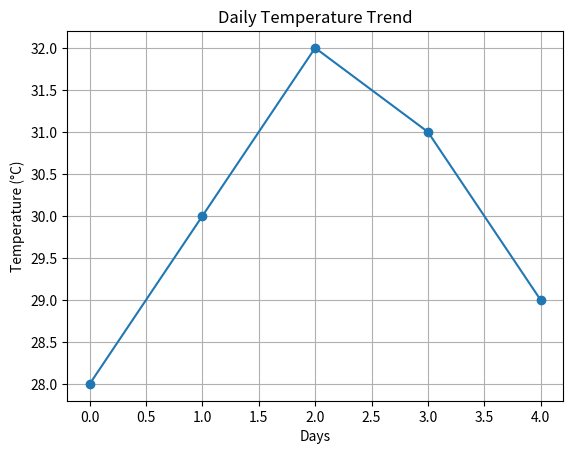

The matplotlib source for this figure:
import numpy as np
import pandas as pd
import matplotlib.pyplot as plt

temps = np.array([28, 30, 32, 31, 29])

S = pd.Series(temps)

print(S)

plt.plot(S, marker="o")

plt.title("Daily Temperature Trend")
plt.xlabel("Days")
plt.ylabel("Temperature (°C)")

plt.grid(True)

plt.show()
